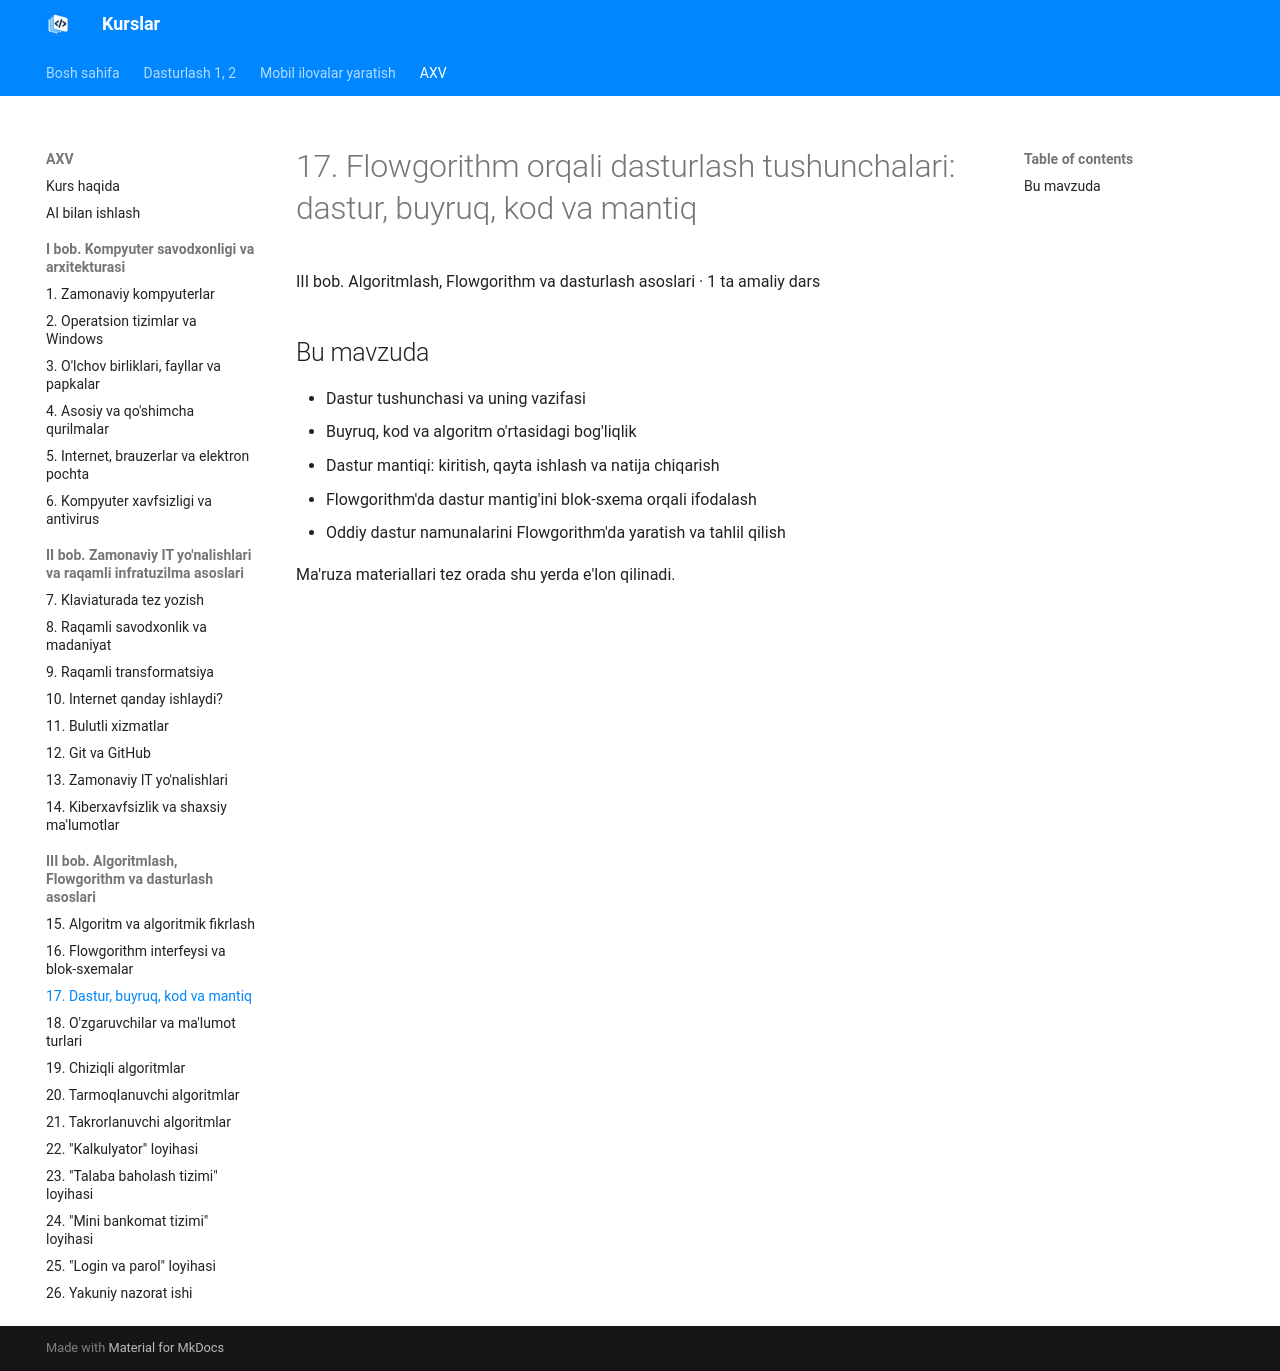

repository: tiu2024/dasturlash · page: courses/axv/topic-17/index.html · generator: mkdocs

# 17. Flowgorithm orqali dasturlash tushunchalari: dastur, buyruq, kod va mantiq

III bob. Algoritmlash, Flowgorithm va dasturlash asoslari · 1 ta amaliy dars

## Bu mavzuda

- Dastur tushunchasi va uning vazifasi
- Buyruq, kod va algoritm o'rtasidagi bog'liqlik
- Dastur mantiqi: kiritish, qayta ishlash va natija chiqarish
- Flowgorithm'da dastur mantig'ini blok-sxema orqali ifodalash
- Oddiy dastur namunalarini Flowgorithm'da yaratish va tahlil qilish

Ma'ruza materiallari tez orada shu yerda e'lon qilinadi.
